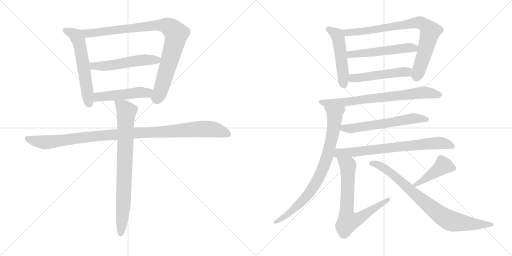
t = 0.00 s
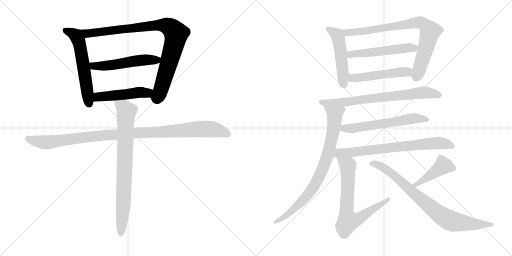
t = 2.74 s
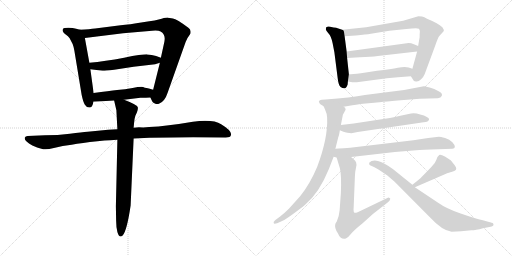
t = 5.47 s
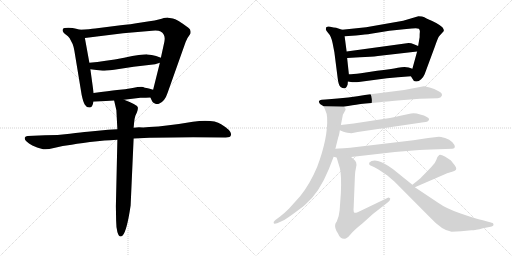
t = 8.21 s
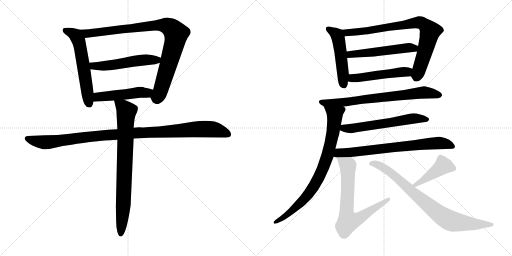
t = 10.94 s
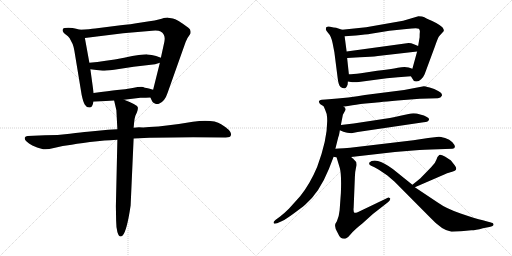
t = 13.68 s

The animated SVG that drew these frames (rendered in a browser with its animation timeline set to each time). Animation: 17 CSS @keyframes rules; one cycle of 13.68 s.

<svg version="1.1" viewBox="0 0 2048 1024" xmlns="http://www.w3.org/2000/svg">
  <g stroke="lightgray" stroke-dasharray="1,1" stroke-width="1" transform="scale(4, 4)">
    <line x1="0" y1="0" x2="256" y2="256"></line>
    <line x1="256" y1="0" x2="0" y2="256"></line>
    <line x1="128" y1="0" x2="128" y2="256"></line>
    <line x1="0" y1="128" x2="256" y2="128"></line>
    <line x1="256" y1="0" x2="512" y2="256"></line>
    <line x1="512" y1="0" x2="256" y2="256"></line>
    <line x1="384" y1="0" x2="384" y2="256"></line>
    <line x1="256" y1="128" x2="512" y2="128"></line>
  </g>
<g transform="scale(1, -1) translate(0, -850)">
   <style type="text/css">
    @keyframes keyframes0 {
      from {
       stroke: black;
       stroke-dashoffset: 584;
       stroke-width: 128;
       }
       66% {
       animation-timing-function: step-end;
       stroke: black;
       stroke-dashoffset: 0;
       stroke-width: 128;
       }
       to {
       stroke: black;
       stroke-width: 1024;
       }
       }
       #make-me-a-hanzi-animation-0 {
         animation: keyframes0 0.725260s both;
         animation-delay: 0.000000s;
         animation-timing-function: linear;
       }
    @keyframes keyframes1 {
      from {
       stroke: black;
       stroke-dashoffset: 929;
       stroke-width: 128;
       }
       75% {
       animation-timing-function: step-end;
       stroke: black;
       stroke-dashoffset: 0;
       stroke-width: 128;
       }
       to {
       stroke: black;
       stroke-width: 1024;
       }
       }
       #make-me-a-hanzi-animation-1 {
         animation: keyframes1 1.006022s both;
         animation-delay: 0.725260s;
         animation-timing-function: linear;
       }
    @keyframes keyframes2 {
      from {
       stroke: black;
       stroke-dashoffset: 533;
       stroke-width: 128;
       }
       63% {
       animation-timing-function: step-end;
       stroke: black;
       stroke-dashoffset: 0;
       stroke-width: 128;
       }
       to {
       stroke: black;
       stroke-width: 1024;
       }
       }
       #make-me-a-hanzi-animation-2 {
         animation: keyframes2 0.683757s both;
         animation-delay: 1.731282s;
         animation-timing-function: linear;
       }
    @keyframes keyframes3 {
      from {
       stroke: black;
       stroke-dashoffset: 491;
       stroke-width: 128;
       }
       62% {
       animation-timing-function: step-end;
       stroke: black;
       stroke-dashoffset: 0;
       stroke-width: 128;
       }
       to {
       stroke: black;
       stroke-width: 1024;
       }
       }
       #make-me-a-hanzi-animation-3 {
         animation: keyframes3 0.649577s both;
         animation-delay: 2.415039s;
         animation-timing-function: linear;
       }
    @keyframes keyframes4 {
      from {
       stroke: black;
       stroke-dashoffset: 1066;
       stroke-width: 128;
       }
       78% {
       animation-timing-function: step-end;
       stroke: black;
       stroke-dashoffset: 0;
       stroke-width: 128;
       }
       to {
       stroke: black;
       stroke-width: 1024;
       }
       }
       #make-me-a-hanzi-animation-4 {
         animation: keyframes4 1.117513s both;
         animation-delay: 3.064616s;
         animation-timing-function: linear;
       }
    @keyframes keyframes5 {
      from {
       stroke: black;
       stroke-dashoffset: 801;
       stroke-width: 128;
       }
       72% {
       animation-timing-function: step-end;
       stroke: black;
       stroke-dashoffset: 0;
       stroke-width: 128;
       }
       to {
       stroke: black;
       stroke-width: 1024;
       }
       }
       #make-me-a-hanzi-animation-5 {
         animation: keyframes5 0.901855s both;
         animation-delay: 4.182129s;
         animation-timing-function: linear;
       }
    @keyframes keyframes6 {
      from {
       stroke: black;
       stroke-dashoffset: 497;
       stroke-width: 128;
       }
       62% {
       animation-timing-function: step-end;
       stroke: black;
       stroke-dashoffset: 0;
       stroke-width: 128;
       }
       to {
       stroke: black;
       stroke-width: 1024;
       }
       }
       #make-me-a-hanzi-animation-6 {
         animation: keyframes6 0.654460s both;
         animation-delay: 5.083984s;
         animation-timing-function: linear;
       }
    @keyframes keyframes7 {
      from {
       stroke: black;
       stroke-dashoffset: 812;
       stroke-width: 128;
       }
       73% {
       animation-timing-function: step-end;
       stroke: black;
       stroke-dashoffset: 0;
       stroke-width: 128;
       }
       to {
       stroke: black;
       stroke-width: 1024;
       }
       }
       #make-me-a-hanzi-animation-7 {
         animation: keyframes7 0.910807s both;
         animation-delay: 5.738444s;
         animation-timing-function: linear;
       }
    @keyframes keyframes8 {
      from {
       stroke: black;
       stroke-dashoffset: 531;
       stroke-width: 128;
       }
       63% {
       animation-timing-function: step-end;
       stroke: black;
       stroke-dashoffset: 0;
       stroke-width: 128;
       }
       to {
       stroke: black;
       stroke-width: 1024;
       }
       }
       #make-me-a-hanzi-animation-8 {
         animation: keyframes8 0.682129s both;
         animation-delay: 6.649251s;
         animation-timing-function: linear;
       }
    @keyframes keyframes9 {
      from {
       stroke: black;
       stroke-dashoffset: 503;
       stroke-width: 128;
       }
       62% {
       animation-timing-function: step-end;
       stroke: black;
       stroke-dashoffset: 0;
       stroke-width: 128;
       }
       to {
       stroke: black;
       stroke-width: 1024;
       }
       }
       #make-me-a-hanzi-animation-9 {
         animation: keyframes9 0.659342s both;
         animation-delay: 7.331380s;
         animation-timing-function: linear;
       }
    @keyframes keyframes10 {
      from {
       stroke: black;
       stroke-dashoffset: 731;
       stroke-width: 128;
       }
       70% {
       animation-timing-function: step-end;
       stroke: black;
       stroke-dashoffset: 0;
       stroke-width: 128;
       }
       to {
       stroke: black;
       stroke-width: 1024;
       }
       }
       #make-me-a-hanzi-animation-10 {
         animation: keyframes10 0.844889s both;
         animation-delay: 7.990722s;
         animation-timing-function: linear;
       }
    @keyframes keyframes11 {
      from {
       stroke: black;
       stroke-dashoffset: 817;
       stroke-width: 128;
       }
       73% {
       animation-timing-function: step-end;
       stroke: black;
       stroke-dashoffset: 0;
       stroke-width: 128;
       }
       to {
       stroke: black;
       stroke-width: 1024;
       }
       }
       #make-me-a-hanzi-animation-11 {
         animation: keyframes11 0.914876s both;
         animation-delay: 8.835611s;
         animation-timing-function: linear;
       }
    @keyframes keyframes12 {
      from {
       stroke: black;
       stroke-dashoffset: 598;
       stroke-width: 128;
       }
       66% {
       animation-timing-function: step-end;
       stroke: black;
       stroke-dashoffset: 0;
       stroke-width: 128;
       }
       to {
       stroke: black;
       stroke-width: 1024;
       }
       }
       #make-me-a-hanzi-animation-12 {
         animation: keyframes12 0.736654s both;
         animation-delay: 9.750487s;
         animation-timing-function: linear;
       }
    @keyframes keyframes13 {
      from {
       stroke: black;
       stroke-dashoffset: 733;
       stroke-width: 128;
       }
       70% {
       animation-timing-function: step-end;
       stroke: black;
       stroke-dashoffset: 0;
       stroke-width: 128;
       }
       to {
       stroke: black;
       stroke-width: 1024;
       }
       }
       #make-me-a-hanzi-animation-13 {
         animation: keyframes13 0.846517s both;
         animation-delay: 10.487141s;
         animation-timing-function: linear;
       }
    @keyframes keyframes14 {
      from {
       stroke: black;
       stroke-dashoffset: 712;
       stroke-width: 128;
       }
       70% {
       animation-timing-function: step-end;
       stroke: black;
       stroke-dashoffset: 0;
       stroke-width: 128;
       }
       to {
       stroke: black;
       stroke-width: 1024;
       }
       }
       #make-me-a-hanzi-animation-14 {
         animation: keyframes14 0.829427s both;
         animation-delay: 11.333658s;
         animation-timing-function: linear;
       }
    @keyframes keyframes15 {
      from {
       stroke: black;
       stroke-dashoffset: 430;
       stroke-width: 128;
       }
       58% {
       animation-timing-function: step-end;
       stroke: black;
       stroke-dashoffset: 0;
       stroke-width: 128;
       }
       to {
       stroke: black;
       stroke-width: 1024;
       }
       }
       #make-me-a-hanzi-animation-15 {
         animation: keyframes15 0.599935s both;
         animation-delay: 12.163085s;
         animation-timing-function: linear;
       }
    @keyframes keyframes16 {
      from {
       stroke: black;
       stroke-dashoffset: 816;
       stroke-width: 128;
       }
       73% {
       animation-timing-function: step-end;
       stroke: black;
       stroke-dashoffset: 0;
       stroke-width: 128;
       }
       to {
       stroke: black;
       stroke-width: 1024;
       }
       }
       #make-me-a-hanzi-animation-16 {
         animation: keyframes16 0.914062s both;
         animation-delay: 12.763020s;
         animation-timing-function: linear;
       }
</style>
<path d="M 320.5 731.5 L 304.5 735.5 Q 292.5 739.5 273.5 739.5 Q 254.5 739.5 252.5 735.5 Q 244.5 724.5 265.5 710.5 Q 271.5 706.5 278.5 697.5 L 290.5 674.5 Q 295.5 661.5 297.5 647.5 L 326.5 471.5 Q 332.5 442.5 339.5 431.5 Q 346.5 419.5 358.5 420.5 Q 370.5 420.5 373.5 443.5 L 374.5 478.5 L 361.5 573.5 L 357.5 599.5 L 339.5 698.5 C 334.5 728.5 334.5 728.5 320.5 731.5 Z" fill="lightgray"></path> 
<path d="M 601.5 460.5 L 608.5 445.5 Q 610.5 440.5 619.5 436.5 Q 628.5 432.5 637.5 436.5 Q 659.5 445.5 670.5 479.5 L 736.5 665.5 Q 743.5 686.5 749.5 697.5 L 761.5 715.5 Q 765.5 732.5 753.5 739.5 Q 706.5 774.5 691.5 776.5 L 672.5 779.5 Q 669.5 780.5 646.5 775.5 Q 627.5 769.5 571.5 761.5 Q 516.5 752.5 482.5 749.5 L 380.5 736.5 Q 359.5 733.5 320.5 731.5 C 290.5 729.5 309.5 694.5 339.5 698.5 L 492.5 717.5 L 608.5 727.5 Q 633.5 729.5 642.5 724.5 Q 663.5 712.5 657.5 683.5 L 643.5 619.5 L 639.5 599.5 L 612.5 491.5 C 605.5 462.5 599.5 464.5 601.5 460.5 Z" fill="lightgray"></path> 
<path d="M 643.5 619.5 L 624.5 626.5 Q 606.5 631.5 589.5 632.5 Q 573.5 633.5 496.5 619.5 Q 419.5 605.5 357.5 599.5 C 327.5 596.5 331.5 577.5 361.5 573.5 L 410.5 567.5 Q 412.5 566.5 456.5 571.5 L 534.5 583.5 L 620.5 593.5 L 639.5 599.5 C 668.5 608.5 670.5 609.5 643.5 619.5 Z" fill="lightgray"></path> 
<path d="M 496.5 451.5 L 561.5 459.5 Q 585.5 459.5 601.5 460.5 C 631.5 462.5 641.5 483.5 612.5 491.5 L 595.5 496.5 Q 574.5 500.5 572.5 502.5 Q 560.5 504.5 530.5 498.5 Q 500.5 492.5 468.5 490.5 Q 437.5 487.5 374.5 478.5 C 344.5 474.5 343.5 441.5 373.5 443.5 L 456.5 448.5 L 496.5 451.5 Z" fill="lightgray"></path> 
<path d="M 469.5 333.5 L 432.5 331.5 L 350.5 323.5 Q 328.5 321.5 279.5 315.5 Q 231.5 309.5 179.5 309.5 L 110.5 306.5 Q 101.5 305.5 99.5 300.5 Q 94.5 286.5 129.5 268.5 Q 149.5 259.5 165.5 255.5 Q 181.5 248.5 215.5 258.5 Q 250.5 267.5 286.5 271.5 Q 327.5 279.5 389.5 285.5 Q 451.5 291.5 469.5 291.5 L 534.5 296.5 L 597.5 299.5 L 690.5 300.5 Q 724.5 301.5 772.5 301.5 L 902.5 300.5 Q 922.5 300.5 923.5 309.5 Q 929.5 326.5 884.5 353.5 Q 853.5 373.5 771.5 363.5 Q 666.5 345.5 596.5 342.5 L 572.5 340.5 Q 544.5 341.5 534.5 339.5 L 469.5 333.5 Z" fill="lightgray"></path> 
<path d="M 456.5 448.5 L 465.5 409.5 L 469.5 333.5 L 469.5 291.5 L 463.5 25.5 L 464.5 -31.5 Q 464.5 -56.5 469.5 -77.5 Q 477.5 -104.5 490.5 -91.5 Q 507.5 -73.5 522.5 28.5 L 534.5 296.5 L 534.5 339.5 L 536.5 360.5 Q 537.5 375.5 541.5 387.5 L 547.5 400.5 Q 552.5 414.5 551.5 420.5 Q 551.5 430.5 496.5 451.5 C 468.5 462.5 451.5 469.5 456.5 448.5 Z" fill="lightgray"></path> 
<path d="M 1368.5 731.5 L 1344.5 739.5 Q 1336.5 739.5 1320.5 743.5 Q 1303.5 746.5 1303.5 734.5 Q 1301.5 729.5 1313.5 717.5 Q 1325.5 704.5 1330.5 677.5 L 1337.5 641.5 L 1350.5 539.5 Q 1353.5 510.5 1362.5 502.5 Q 1382.5 487.5 1390.5 512.5 L 1391.5 524.5 L 1395.5 553.5 L 1388.5 618.5 L 1386.5 644.5 L 1378.5 705.5 C 1375.5 729.5 1375.5 729.5 1368.5 731.5 Z" fill="lightgray"></path> 
<path d="M 1612.5 767.5 L 1464.5 741.5 L 1368.5 731.5 C 1338.5 728.5 1348.5 703.5 1378.5 705.5 L 1423.5 708.5 Q 1464.5 712.5 1483.5 715.5 L 1557.5 727.5 L 1625.5 734.5 Q 1670.5 739.5 1675.5 735.5 Q 1679.5 730.5 1679.5 724.5 Q 1678.5 717.5 1678.5 701.5 L 1672.5 666.5 L 1668.5 644.5 L 1649.5 575.5 C 1641.5 548.5 1641.5 548.5 1643.5 545.5 L 1652.5 531.5 Q 1653.5 525.5 1663.5 524.5 Q 1673.5 522.5 1684.5 533.5 Q 1694.5 543.5 1698.5 553.5 L 1738.5 661.5 Q 1752.5 701.5 1756.5 705.5 L 1774.5 725.5 Q 1777.5 730.5 1769.5 741.5 Q 1752.5 757.5 1710.5 774.5 Q 1704.5 776.5 1697.5 781.5 Q 1690.5 785.5 1673.5 785.5 L 1612.5 767.5 Z" fill="lightgray"></path> 
<path d="M 1634.5 678.5 L 1386.5 644.5 C 1356.5 640.5 1358.5 616.5 1388.5 618.5 L 1439.5 621.5 Q 1484.5 622.5 1511.5 626.5 L 1668.5 644.5 C 1698.5 647.5 1700.5 655.5 1672.5 666.5 L 1655.5 673.5 Q 1644.5 678.5 1634.5 678.5 Z" fill="lightgray"></path> 
<path d="M 1391.5 524.5 L 1409.5 521.5 L 1427.5 521.5 L 1547.5 537.5 Q 1588.5 541.5 1643.5 545.5 C 1673.5 547.5 1677.5 566.5 1649.5 575.5 L 1634.5 580.5 Q 1617.5 583.5 1591.5 579.5 Q 1565.5 574.5 1508.5 567.5 L 1443.5 557.5 Q 1409.5 553.5 1395.5 553.5 C 1365.5 552.5 1361.5 529.5 1391.5 524.5 Z" fill="lightgray"></path> 
<path d="M 1590.5 448.5 L 1679.5 455.5 L 1751.5 457.5 Q 1763.5 458.5 1767.5 467.5 Q 1770.5 478.5 1754.5 485.5 Q 1737.5 495.5 1718.5 500.5 Q 1698.5 505.5 1695.5 505.5 L 1616.5 490.5 L 1459.5 470.5 Q 1404.5 460.5 1302.5 452.5 L 1287.5 451.5 Q 1275.5 450.5 1275.5 443.5 Q 1277.5 437.5 1281.5 433.5 L 1294.5 425.5 L 1374.5 423.5 L 1409.5 429.5 Q 1436.5 434.5 1485.5 438.5 Q 1499.5 440.5 1590.5 448.5 Z" fill="lightgray"></path> 
<path d="M 1294.5 425.5 L 1300.5 411.5 Q 1307.5 397.5 1308.5 379.5 Q 1312.5 299.5 1268.5 182.5 Q 1240.5 115.5 1200.5 65.5 L 1155.5 15.5 Q 1139.5 -0.5 1120.5 -15.5 L 1101.5 -29.5 Q 1092.5 -37.5 1094.5 -40.5 Q 1094.5 -44.5 1099.5 -44.5 Q 1102.5 -42.5 1108.5 -42.5 L 1128.5 -33.5 Q 1143.5 -26.5 1173.5 -4.5 Q 1203.5 17.5 1220.5 31.5 Q 1276.5 78.5 1315.5 174.5 L 1334.5 223.5 L 1341.5 255.5 L 1353.5 303.5 Q 1355.5 305.5 1359.5 329.5 L 1363.5 350.5 L 1371.5 391.5 L 1382.5 411.5 Q 1382.5 421.5 1374.5 423.5 C 1360.5 450.5 1282.5 453.5 1294.5 425.5 Z" fill="lightgray"></path> 
<path d="M 1359.5 329.5 L 1373.5 323.5 Q 1387.5 319.5 1389.5 319.5 L 1405.5 317.5 L 1430.5 322.5 L 1694.5 361.5 Q 1714.5 361.5 1716.5 373.5 Q 1716.5 379.5 1705.5 383.5 Q 1698.5 389.5 1680.5 392.5 Q 1657.5 399.5 1634.5 394.5 L 1601.5 387.5 Q 1578.5 381.5 1559.5 378.5 L 1414.5 356.5 L 1363.5 350.5 C 1333.5 346.5 1331.5 341.5 1359.5 329.5 Z" fill="lightgray"></path> 
<path d="M 1334.5 223.5 L 1346.5 220.5 L 1404.5 222.5 L 1579.5 242.5 L 1652.5 248.5 Q 1708.5 252.5 1724.5 252.5 L 1809.5 255.5 Q 1818.5 255.5 1819.5 262.5 Q 1820.5 269.5 1809.5 281.5 Q 1798.5 292.5 1780.5 298.5 Q 1761.5 303.5 1755.5 303.5 L 1712.5 298.5 L 1653.5 289.5 L 1400.5 259.5 L 1375.5 257.5 Q 1351.5 257.5 1341.5 255.5 C 1311.5 252.5 1305.5 229.5 1334.5 223.5 Z" fill="lightgray"></path> 
<path d="M 1346.5 220.5 L 1359.5 177.5 Q 1366.5 150.5 1363.5 78.5 L 1358.5 9.5 Q 1356.5 -13.5 1347.5 -34.5 L 1341.5 -44.5 Q 1336.5 -60.5 1351.5 -82.5 Q 1362.5 -109.5 1383.5 -103.5 Q 1391.5 -100.5 1403.5 -85.5 Q 1415.5 -70.5 1450.5 -42.5 L 1491.5 -5.5 L 1550.5 40.5 Q 1560.5 47.5 1560.5 53.5 Q 1562.5 56.5 1558.5 58.5 L 1553.5 60.5 L 1430.5 1.5 Q 1420.5 -2.5 1417.5 -0.5 Q 1414.5 0.5 1414.5 8.5 Q 1413.5 15.5 1414.5 17.5 L 1419.5 142.5 Q 1419.5 161.5 1424.5 182.5 Q 1429.5 203.5 1414.5 213.5 L 1404.5 222.5 C 1381.5 242.5 1337.5 249.5 1346.5 220.5 Z" fill="lightgray"></path> 
<path d="M 1805.5 162.5 L 1814.5 165.5 Q 1814.5 167.5 1819.5 167.5 Q 1830.5 173.5 1819.5 188.5 L 1804.5 207.5 Q 1800.5 211.5 1779.5 224.5 Q 1757.5 236.5 1754.5 227.5 Q 1749.5 225.5 1745.5 211.5 Q 1741.5 197.5 1724.5 181.5 L 1685.5 141.5 Q 1681.5 136.5 1649.5 111.5 C 1625.5 92.5 1631.5 89.5 1659.5 101.5 L 1779.5 153.5 Q 1798.5 161.5 1805.5 162.5 Z" fill="lightgray"></path> 
<path d="M 1649.5 111.5 L 1572.5 173.5 Q 1534.5 201.5 1511.5 206.5 Q 1487.5 210.5 1477.5 200.5 Q 1473.5 190.5 1484.5 187.5 Q 1495.5 183.5 1515.5 171.5 L 1549.5 148.5 L 1578.5 123.5 L 1721.5 -20.5 Q 1768.5 -71.5 1806.5 -76.5 L 1844.5 -74.5 L 1885.5 -70.5 Q 1902.5 -70.5 1931.5 -62.5 L 1957.5 -57.5 Q 1979.5 -54.5 1972.5 -43.5 Q 1970.5 -40.5 1952.5 -36.5 L 1931.5 -30.5 Q 1900.5 -23.5 1842.5 -3.5 Q 1784.5 16.5 1752.5 39.5 L 1659.5 101.5 L 1649.5 111.5 Z" fill="lightgray"></path> 
      <clipPath id="make-me-a-hanzi-clip-0">
      <path d="M 320.5 731.5 L 304.5 735.5 Q 292.5 739.5 273.5 739.5 Q 254.5 739.5 252.5 735.5 Q 244.5 724.5 265.5 710.5 Q 271.5 706.5 278.5 697.5 L 290.5 674.5 Q 295.5 661.5 297.5 647.5 L 326.5 471.5 Q 332.5 442.5 339.5 431.5 Q 346.5 419.5 358.5 420.5 Q 370.5 420.5 373.5 443.5 L 374.5 478.5 L 361.5 573.5 L 357.5 599.5 L 339.5 698.5 C 334.5 728.5 334.5 728.5 320.5 731.5 Z" fill="lightgray"></path>
      </clipPath>
      <path clip-path="url(#make-me-a-hanzi-clip-0)" d="M 259.5 729.5 L 302.5 708.5 L 313.5 690.5 L 356.5 435.5 " fill="none" id="make-me-a-hanzi-animation-0" stroke-dasharray="456 912" stroke-linecap="round"></path>

      <clipPath id="make-me-a-hanzi-clip-1">
      <path d="M 601.5 460.5 L 608.5 445.5 Q 610.5 440.5 619.5 436.5 Q 628.5 432.5 637.5 436.5 Q 659.5 445.5 670.5 479.5 L 736.5 665.5 Q 743.5 686.5 749.5 697.5 L 761.5 715.5 Q 765.5 732.5 753.5 739.5 Q 706.5 774.5 691.5 776.5 L 672.5 779.5 Q 669.5 780.5 646.5 775.5 Q 627.5 769.5 571.5 761.5 Q 516.5 752.5 482.5 749.5 L 380.5 736.5 Q 359.5 733.5 320.5 731.5 C 290.5 729.5 309.5 694.5 339.5 698.5 L 492.5 717.5 L 608.5 727.5 Q 633.5 729.5 642.5 724.5 Q 663.5 712.5 657.5 683.5 L 643.5 619.5 L 639.5 599.5 L 612.5 491.5 C 605.5 462.5 599.5 464.5 601.5 460.5 Z" fill="lightgray"></path>
      </clipPath>
      <path clip-path="url(#make-me-a-hanzi-clip-1)" d="M 329.5 729.5 L 349.5 717.5 L 636.5 750.5 L 661.5 748.5 L 686.5 736.5 L 704.5 714.5 L 695.5 668.5 L 640.5 482.5 L 629.5 461.5 L 614.5 461.5 " fill="none" id="make-me-a-hanzi-animation-1" stroke-dasharray="801 1602" stroke-linecap="round"></path>

      <clipPath id="make-me-a-hanzi-clip-2">
      <path d="M 643.5 619.5 L 624.5 626.5 Q 606.5 631.5 589.5 632.5 Q 573.5 633.5 496.5 619.5 Q 419.5 605.5 357.5 599.5 C 327.5 596.5 331.5 577.5 361.5 573.5 L 410.5 567.5 Q 412.5 566.5 456.5 571.5 L 534.5 583.5 L 620.5 593.5 L 639.5 599.5 C 668.5 608.5 670.5 609.5 643.5 619.5 Z" fill="lightgray"></path>
      </clipPath>
      <path clip-path="url(#make-me-a-hanzi-clip-2)" d="M 365.5 594.5 L 374.5 586.5 L 442.5 588.5 L 511.5 602.5 L 627.5 610.5 L 636.5 615.5 " fill="none" id="make-me-a-hanzi-animation-2" stroke-dasharray="405 810" stroke-linecap="round"></path>

      <clipPath id="make-me-a-hanzi-clip-3">
      <path d="M 496.5 451.5 L 561.5 459.5 Q 585.5 459.5 601.5 460.5 C 631.5 462.5 641.5 483.5 612.5 491.5 L 595.5 496.5 Q 574.5 500.5 572.5 502.5 Q 560.5 504.5 530.5 498.5 Q 500.5 492.5 468.5 490.5 Q 437.5 487.5 374.5 478.5 C 344.5 474.5 343.5 441.5 373.5 443.5 L 456.5 448.5 L 496.5 451.5 Z" fill="lightgray"></path>
      </clipPath>
      <path clip-path="url(#make-me-a-hanzi-clip-3)" d="M 380.5 449.5 L 393.5 462.5 L 557.5 481.5 L 587.5 478.5 L 606.5 487.5 " fill="none" id="make-me-a-hanzi-animation-3" stroke-dasharray="363 726" stroke-linecap="round"></path>

      <clipPath id="make-me-a-hanzi-clip-4">
      <path d="M 469.5 333.5 L 432.5 331.5 L 350.5 323.5 Q 328.5 321.5 279.5 315.5 Q 231.5 309.5 179.5 309.5 L 110.5 306.5 Q 101.5 305.5 99.5 300.5 Q 94.5 286.5 129.5 268.5 Q 149.5 259.5 165.5 255.5 Q 181.5 248.5 215.5 258.5 Q 250.5 267.5 286.5 271.5 Q 327.5 279.5 389.5 285.5 Q 451.5 291.5 469.5 291.5 L 534.5 296.5 L 597.5 299.5 L 690.5 300.5 Q 724.5 301.5 772.5 301.5 L 902.5 300.5 Q 922.5 300.5 923.5 309.5 Q 929.5 326.5 884.5 353.5 Q 853.5 373.5 771.5 363.5 Q 666.5 345.5 596.5 342.5 L 572.5 340.5 Q 544.5 341.5 534.5 339.5 L 469.5 333.5 Z" fill="lightgray"></path>
      </clipPath>
      <path clip-path="url(#make-me-a-hanzi-clip-4)" d="M 108.5 296.5 L 181.5 280.5 L 427.5 310.5 L 802.5 334.5 L 860.5 331.5 L 911.5 313.5 " fill="none" id="make-me-a-hanzi-animation-4" stroke-dasharray="938 1876" stroke-linecap="round"></path>

      <clipPath id="make-me-a-hanzi-clip-5">
      <path d="M 456.5 448.5 L 465.5 409.5 L 469.5 333.5 L 469.5 291.5 L 463.5 25.5 L 464.5 -31.5 Q 464.5 -56.5 469.5 -77.5 Q 477.5 -104.5 490.5 -91.5 Q 507.5 -73.5 522.5 28.5 L 534.5 296.5 L 534.5 339.5 L 536.5 360.5 Q 537.5 375.5 541.5 387.5 L 547.5 400.5 Q 552.5 414.5 551.5 420.5 Q 551.5 430.5 496.5 451.5 C 468.5 462.5 451.5 469.5 456.5 448.5 Z" fill="lightgray"></path>
      </clipPath>
      <path clip-path="url(#make-me-a-hanzi-clip-5)" d="M 463.5 443.5 L 497.5 418.5 L 505.5 403.5 L 494.5 53.5 L 481.5 -81.5 " fill="none" id="make-me-a-hanzi-animation-5" stroke-dasharray="673 1346" stroke-linecap="round"></path>

      <clipPath id="make-me-a-hanzi-clip-6">
      <path d="M 1368.5 731.5 L 1344.5 739.5 Q 1336.5 739.5 1320.5 743.5 Q 1303.5 746.5 1303.5 734.5 Q 1301.5 729.5 1313.5 717.5 Q 1325.5 704.5 1330.5 677.5 L 1337.5 641.5 L 1350.5 539.5 Q 1353.5 510.5 1362.5 502.5 Q 1382.5 487.5 1390.5 512.5 L 1391.5 524.5 L 1395.5 553.5 L 1388.5 618.5 L 1386.5 644.5 L 1378.5 705.5 C 1375.5 729.5 1375.5 729.5 1368.5 731.5 Z" fill="lightgray"></path>
      </clipPath>
      <path clip-path="url(#make-me-a-hanzi-clip-6)" d="M 1314.5 733.5 L 1343.5 715.5 L 1351.5 702.5 L 1374.5 512.5 " fill="none" id="make-me-a-hanzi-animation-6" stroke-dasharray="369 738" stroke-linecap="round"></path>

      <clipPath id="make-me-a-hanzi-clip-7">
      <path d="M 1612.5 767.5 L 1464.5 741.5 L 1368.5 731.5 C 1338.5 728.5 1348.5 703.5 1378.5 705.5 L 1423.5 708.5 Q 1464.5 712.5 1483.5 715.5 L 1557.5 727.5 L 1625.5 734.5 Q 1670.5 739.5 1675.5 735.5 Q 1679.5 730.5 1679.5 724.5 Q 1678.5 717.5 1678.5 701.5 L 1672.5 666.5 L 1668.5 644.5 L 1649.5 575.5 C 1641.5 548.5 1641.5 548.5 1643.5 545.5 L 1652.5 531.5 Q 1653.5 525.5 1663.5 524.5 Q 1673.5 522.5 1684.5 533.5 Q 1694.5 543.5 1698.5 553.5 L 1738.5 661.5 Q 1752.5 701.5 1756.5 705.5 L 1774.5 725.5 Q 1777.5 730.5 1769.5 741.5 Q 1752.5 757.5 1710.5 774.5 Q 1704.5 776.5 1697.5 781.5 Q 1690.5 785.5 1673.5 785.5 L 1612.5 767.5 Z" fill="lightgray"></path>
      </clipPath>
      <path clip-path="url(#make-me-a-hanzi-clip-7)" d="M 1375.5 726.5 L 1400.5 719.5 L 1672.5 761.5 L 1692.5 755.5 L 1720.5 725.5 L 1673.5 560.5 L 1668.5 550.5 L 1658.5 550.5 " fill="none" id="make-me-a-hanzi-animation-7" stroke-dasharray="684 1368" stroke-linecap="round"></path>

      <clipPath id="make-me-a-hanzi-clip-8">
      <path d="M 1634.5 678.5 L 1386.5 644.5 C 1356.5 640.5 1358.5 616.5 1388.5 618.5 L 1439.5 621.5 Q 1484.5 622.5 1511.5 626.5 L 1668.5 644.5 C 1698.5 647.5 1700.5 655.5 1672.5 666.5 L 1655.5 673.5 Q 1644.5 678.5 1634.5 678.5 Z" fill="lightgray"></path>
      </clipPath>
      <path clip-path="url(#make-me-a-hanzi-clip-8)" d="M 1394.5 625.5 L 1411.5 634.5 L 1665.5 662.5 " fill="none" id="make-me-a-hanzi-animation-8" stroke-dasharray="403 806" stroke-linecap="round"></path>

      <clipPath id="make-me-a-hanzi-clip-9">
      <path d="M 1391.5 524.5 L 1409.5 521.5 L 1427.5 521.5 L 1547.5 537.5 Q 1588.5 541.5 1643.5 545.5 C 1673.5 547.5 1677.5 566.5 1649.5 575.5 L 1634.5 580.5 Q 1617.5 583.5 1591.5 579.5 Q 1565.5 574.5 1508.5 567.5 L 1443.5 557.5 Q 1409.5 553.5 1395.5 553.5 C 1365.5 552.5 1361.5 529.5 1391.5 524.5 Z" fill="lightgray"></path>
      </clipPath>
      <path clip-path="url(#make-me-a-hanzi-clip-9)" d="M 1397.5 531.5 L 1410.5 538.5 L 1626.5 563.5 L 1639.5 569.5 " fill="none" id="make-me-a-hanzi-animation-9" stroke-dasharray="375 750" stroke-linecap="round"></path>

      <clipPath id="make-me-a-hanzi-clip-10">
      <path d="M 1590.5 448.5 L 1679.5 455.5 L 1751.5 457.5 Q 1763.5 458.5 1767.5 467.5 Q 1770.5 478.5 1754.5 485.5 Q 1737.5 495.5 1718.5 500.5 Q 1698.5 505.5 1695.5 505.5 L 1616.5 490.5 L 1459.5 470.5 Q 1404.5 460.5 1302.5 452.5 L 1287.5 451.5 Q 1275.5 450.5 1275.5 443.5 Q 1277.5 437.5 1281.5 433.5 L 1294.5 425.5 L 1374.5 423.5 L 1409.5 429.5 Q 1436.5 434.5 1485.5 438.5 Q 1499.5 440.5 1590.5 448.5 Z" fill="lightgray"></path>
      </clipPath>
      <path clip-path="url(#make-me-a-hanzi-clip-10)" d="M 1284.5 442.5 L 1377.5 441.5 L 1693.5 480.5 L 1756.5 470.5 " fill="none" id="make-me-a-hanzi-animation-10" stroke-dasharray="603 1206" stroke-linecap="round"></path>

      <clipPath id="make-me-a-hanzi-clip-11">
      <path d="M 1294.5 425.5 L 1300.5 411.5 Q 1307.5 397.5 1308.5 379.5 Q 1312.5 299.5 1268.5 182.5 Q 1240.5 115.5 1200.5 65.5 L 1155.5 15.5 Q 1139.5 -0.5 1120.5 -15.5 L 1101.5 -29.5 Q 1092.5 -37.5 1094.5 -40.5 Q 1094.5 -44.5 1099.5 -44.5 Q 1102.5 -42.5 1108.5 -42.5 L 1128.5 -33.5 Q 1143.5 -26.5 1173.5 -4.5 Q 1203.5 17.5 1220.5 31.5 Q 1276.5 78.5 1315.5 174.5 L 1334.5 223.5 L 1341.5 255.5 L 1353.5 303.5 Q 1355.5 305.5 1359.5 329.5 L 1363.5 350.5 L 1371.5 391.5 L 1382.5 411.5 Q 1382.5 421.5 1374.5 423.5 C 1360.5 450.5 1282.5 453.5 1294.5 425.5 Z" fill="lightgray"></path>
      </clipPath>
      <path clip-path="url(#make-me-a-hanzi-clip-11)" d="M 1301.5 420.5 L 1339.5 392.5 L 1333.5 324.5 L 1291.5 174.5 L 1254.5 102.5 L 1213.5 49.5 L 1159.5 0.5 L 1101.5 -37.5 " fill="none" id="make-me-a-hanzi-animation-11" stroke-dasharray="689 1378" stroke-linecap="round"></path>

      <clipPath id="make-me-a-hanzi-clip-12">
      <path d="M 1359.5 329.5 L 1373.5 323.5 Q 1387.5 319.5 1389.5 319.5 L 1405.5 317.5 L 1430.5 322.5 L 1694.5 361.5 Q 1714.5 361.5 1716.5 373.5 Q 1716.5 379.5 1705.5 383.5 Q 1698.5 389.5 1680.5 392.5 Q 1657.5 399.5 1634.5 394.5 L 1601.5 387.5 Q 1578.5 381.5 1559.5 378.5 L 1414.5 356.5 L 1363.5 350.5 C 1333.5 346.5 1331.5 341.5 1359.5 329.5 Z" fill="lightgray"></path>
      </clipPath>
      <path clip-path="url(#make-me-a-hanzi-clip-12)" d="M 1370.5 343.5 L 1375.5 337.5 L 1408.5 336.5 L 1644.5 375.5 L 1706.5 373.5 " fill="none" id="make-me-a-hanzi-animation-12" stroke-dasharray="470 940" stroke-linecap="round"></path>

      <clipPath id="make-me-a-hanzi-clip-13">
      <path d="M 1334.5 223.5 L 1346.5 220.5 L 1404.5 222.5 L 1579.5 242.5 L 1652.5 248.5 Q 1708.5 252.5 1724.5 252.5 L 1809.5 255.5 Q 1818.5 255.5 1819.5 262.5 Q 1820.5 269.5 1809.5 281.5 Q 1798.5 292.5 1780.5 298.5 Q 1761.5 303.5 1755.5 303.5 L 1712.5 298.5 L 1653.5 289.5 L 1400.5 259.5 L 1375.5 257.5 Q 1351.5 257.5 1341.5 255.5 C 1311.5 252.5 1305.5 229.5 1334.5 223.5 Z" fill="lightgray"></path>
      </clipPath>
      <path clip-path="url(#make-me-a-hanzi-clip-13)" d="M 1341.5 227.5 L 1356.5 239.5 L 1708.5 275.5 L 1767.5 278.5 L 1810.5 264.5 " fill="none" id="make-me-a-hanzi-animation-13" stroke-dasharray="605 1210" stroke-linecap="round"></path>

      <clipPath id="make-me-a-hanzi-clip-14">
      <path d="M 1346.5 220.5 L 1359.5 177.5 Q 1366.5 150.5 1363.5 78.5 L 1358.5 9.5 Q 1356.5 -13.5 1347.5 -34.5 L 1341.5 -44.5 Q 1336.5 -60.5 1351.5 -82.5 Q 1362.5 -109.5 1383.5 -103.5 Q 1391.5 -100.5 1403.5 -85.5 Q 1415.5 -70.5 1450.5 -42.5 L 1491.5 -5.5 L 1550.5 40.5 Q 1560.5 47.5 1560.5 53.5 Q 1562.5 56.5 1558.5 58.5 L 1553.5 60.5 L 1430.5 1.5 Q 1420.5 -2.5 1417.5 -0.5 Q 1414.5 0.5 1414.5 8.5 Q 1413.5 15.5 1414.5 17.5 L 1419.5 142.5 Q 1419.5 161.5 1424.5 182.5 Q 1429.5 203.5 1414.5 213.5 L 1404.5 222.5 C 1381.5 242.5 1337.5 249.5 1346.5 220.5 Z" fill="lightgray"></path>
      </clipPath>
      <path clip-path="url(#make-me-a-hanzi-clip-14)" d="M 1353.5 214.5 L 1391.5 188.5 L 1386.5 13.5 L 1392.5 -35.5 L 1440.5 -20.5 L 1553.5 53.5 " fill="none" id="make-me-a-hanzi-animation-14" stroke-dasharray="584 1168" stroke-linecap="round"></path>

      <clipPath id="make-me-a-hanzi-clip-15">
      <path d="M 1805.5 162.5 L 1814.5 165.5 Q 1814.5 167.5 1819.5 167.5 Q 1830.5 173.5 1819.5 188.5 L 1804.5 207.5 Q 1800.5 211.5 1779.5 224.5 Q 1757.5 236.5 1754.5 227.5 Q 1749.5 225.5 1745.5 211.5 Q 1741.5 197.5 1724.5 181.5 L 1685.5 141.5 Q 1681.5 136.5 1649.5 111.5 C 1625.5 92.5 1631.5 89.5 1659.5 101.5 L 1779.5 153.5 Q 1798.5 161.5 1805.5 162.5 Z" fill="lightgray"></path>
      </clipPath>
      <path clip-path="url(#make-me-a-hanzi-clip-15)" d="M 1812.5 178.5 L 1773.5 187.5 L 1676.5 118.5 L 1662.5 114.5 " fill="none" id="make-me-a-hanzi-animation-15" stroke-dasharray="302 604" stroke-linecap="round"></path>

      <clipPath id="make-me-a-hanzi-clip-16">
      <path d="M 1649.5 111.5 L 1572.5 173.5 Q 1534.5 201.5 1511.5 206.5 Q 1487.5 210.5 1477.5 200.5 Q 1473.5 190.5 1484.5 187.5 Q 1495.5 183.5 1515.5 171.5 L 1549.5 148.5 L 1578.5 123.5 L 1721.5 -20.5 Q 1768.5 -71.5 1806.5 -76.5 L 1844.5 -74.5 L 1885.5 -70.5 Q 1902.5 -70.5 1931.5 -62.5 L 1957.5 -57.5 Q 1979.5 -54.5 1972.5 -43.5 Q 1970.5 -40.5 1952.5 -36.5 L 1931.5 -30.5 Q 1900.5 -23.5 1842.5 -3.5 Q 1784.5 16.5 1752.5 39.5 L 1659.5 101.5 L 1649.5 111.5 Z" fill="lightgray"></path>
      </clipPath>
      <path clip-path="url(#make-me-a-hanzi-clip-16)" d="M 1485.5 196.5 L 1512.5 191.5 L 1556.5 165.5 L 1642.5 87.5 L 1777.5 -20.5 L 1823.5 -37.5 L 1966.5 -47.5 " fill="none" id="make-me-a-hanzi-animation-16" stroke-dasharray="688 1376" stroke-linecap="round"></path>

</g>
</svg>
